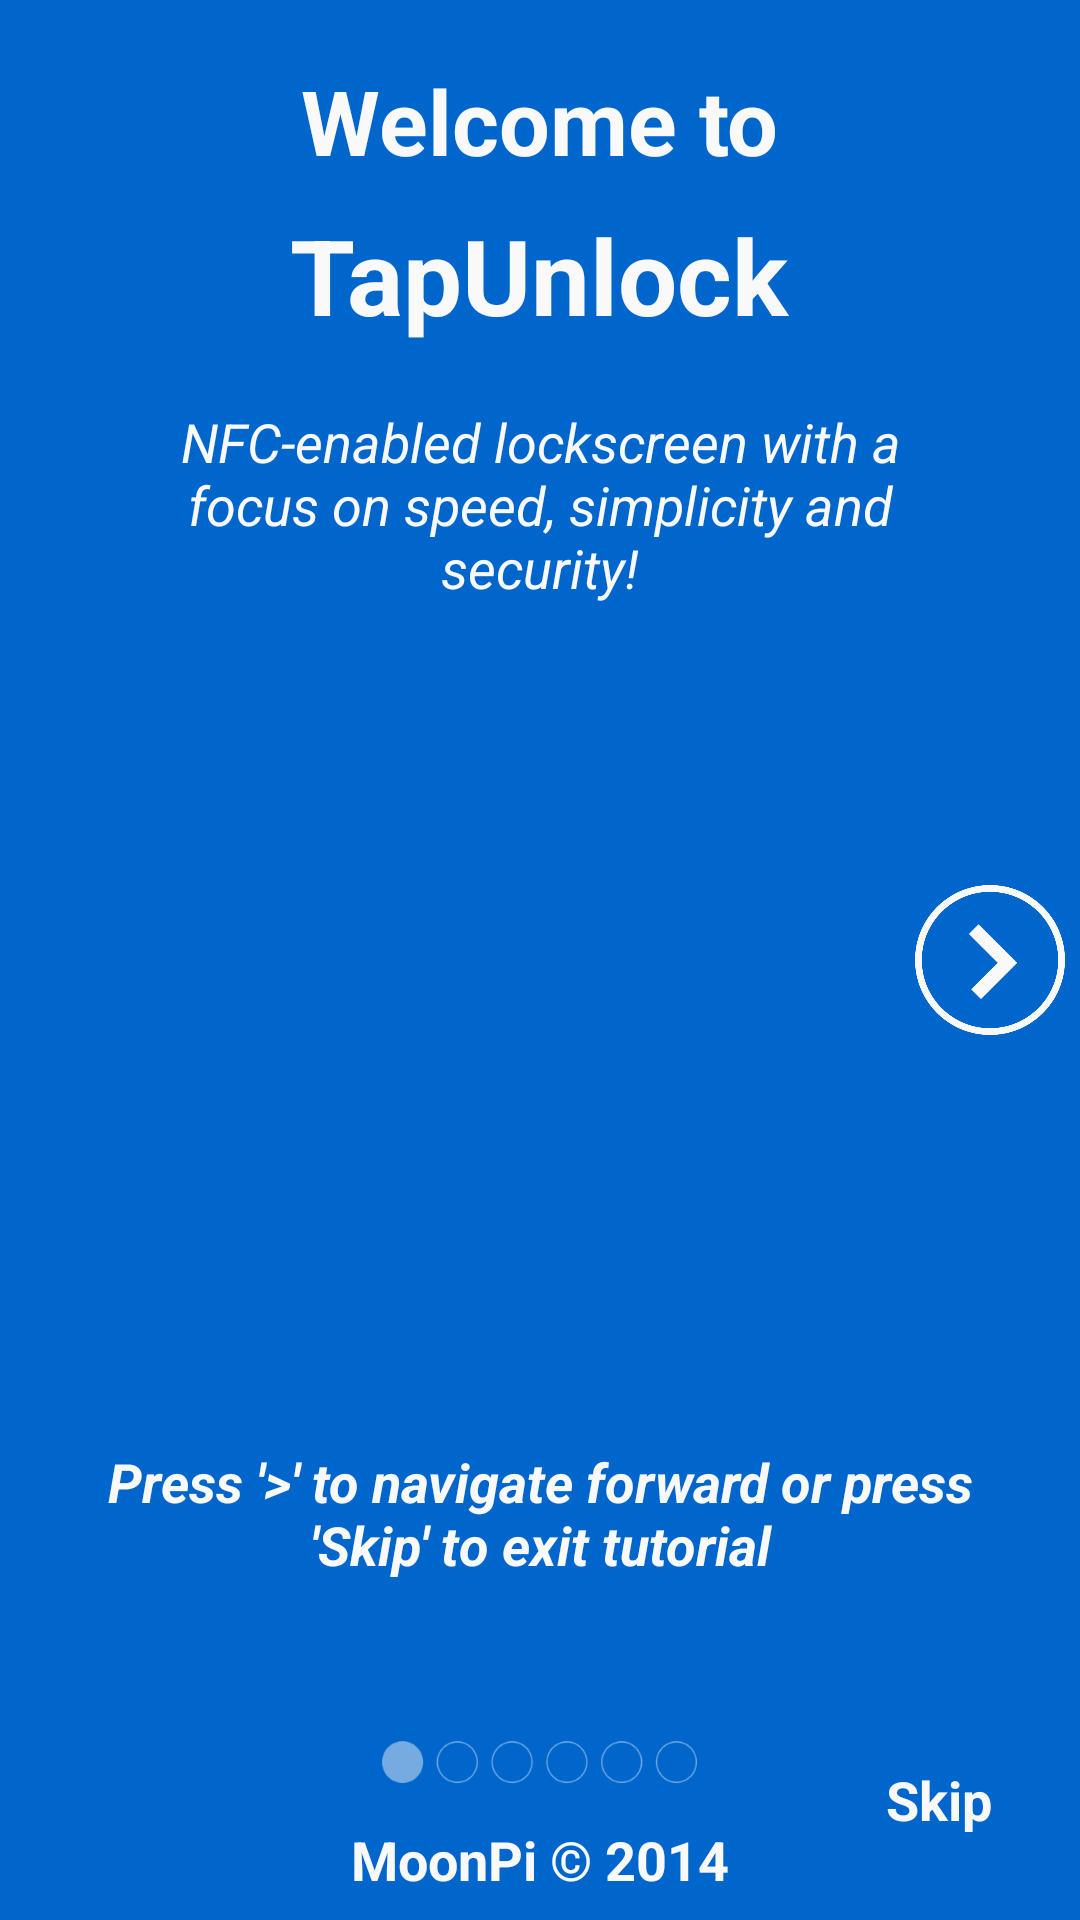

Produce the Android XML layout that renders to this screen, including the resource entries it uses.
<!-- AndroidManifest.xml: activity theme android:Theme.Holo.NoActionBar -->
<!-- res/layout/activity_tutorial.xml -->
<RelativeLayout
    android:layout_width="match_parent"
    android:layout_height="match_parent"
    android:animateLayoutChanges="true"
    android:id="@+id/tutorialRelativeLayout"
    xmlns:android="http://schemas.android.com/apk/res/android"
    android:background="@color/blue">

    <ImageButton
        android:layout_width="50dp"
        android:layout_height="50dp"
        android:id="@+id/navRight"
        android:layout_centerVertical="true"
        android:layout_alignParentRight="true"
        android:layout_marginRight="5dp"
        android:scaleType="fitXY"
        android:src="@drawable/ic_nav_right"
        android:background="@color/transparent_white" />

    <ImageButton
        android:layout_width="50dp"
        android:layout_height="50dp"
        android:id="@+id/navLeft"
        android:layout_centerVertical="true"
        android:layout_alignParentLeft="true"
        android:layout_marginLeft="5dp"
        android:background="@color/transparent_white"
        android:src="@drawable/ic_nav_left"
        android:scaleType="fitXY"
        android:visibility="invisible" />

    <ImageView
        android:layout_width="105dp"
        android:layout_height="105dp"
        android:id="@+id/progressImage"
        android:src="@drawable/ic_6_1"
        android:scaleType="fitXY"
        android:layout_alignParentBottom="true"
        android:layout_centerHorizontal="true" />

    <TextView
        android:layout_width="wrap_content"
        android:layout_height="wrap_content"
        android:textAppearance="?android:attr/textAppearanceMedium"
        android:text="@string/tutorial_branding"
        android:id="@+id/moonPiBrand"
        android:layout_alignParentBottom="true"
        android:layout_centerHorizontal="true"
        android:textColor="@color/tutorial_white"
        android:layout_marginBottom="8dp"
        android:textStyle="bold" />

    <Button
        android:layout_width="wrap_content"
        android:layout_height="wrap_content"
        android:text="@string/tutorial_skip"
        android:id="@+id/skip"
        android:textColor="@color/tutorial_white"
        android:background="@color/transparent_white"
        android:textAppearance="?android:attr/textAppearanceMedium"
        android:layout_alignBottom="@+id/moonPiBrand"
        android:layout_alignRight="@+id/navRight"
        android:layout_marginRight="10dp"
        android:layout_marginBottom="8dp"
        android:textStyle="bold" />

    <TextView
        android:layout_width="wrap_content"
        android:layout_height="wrap_content"
        android:text="@string/tutorial_welcometo"
        android:id="@+id/welcomeTo"
        android:textColor="@color/tutorial_white"
        android:visibility="visible"
        android:layout_alignParentTop="true"
        android:layout_centerHorizontal="true"
        android:layout_marginTop="20dp"
        android:textStyle="bold"
        android:textSize="30sp" />

    <TextView
        android:layout_width="wrap_content"
        android:layout_height="wrap_content"
        android:text="@string/tutorial_tapunlock"
        android:id="@+id/tapunlock"
        android:layout_below="@+id/welcomeTo"
        android:layout_centerHorizontal="true"
        android:textColor="@color/tutorial_white"
        android:layout_marginTop="8dp"
        android:textStyle="bold"
        android:textSize="35sp"
        android:visibility="visible" />

    <TextView
        android:layout_width="wrap_content"
        android:layout_height="wrap_content"
        android:textAppearance="?android:attr/textAppearanceMedium"
        android:text="@string/tutorial_description"
        android:id="@+id/appDescription"
        android:layout_below="@+id/tapunlock"
        android:layout_centerHorizontal="true"
        android:layout_marginTop="20dp"
        android:textColor="@color/tutorial_white"
        android:layout_toLeftOf="@+id/navRight"
        android:layout_toRightOf="@+id/navLeft"
        android:gravity="top|center"
        android:layout_marginLeft="3dp"
        android:layout_marginRight="3dp"
        android:textStyle="italic"
        android:visibility="visible" />

    <TextView
        android:layout_width="wrap_content"
        android:layout_height="wrap_content"
        android:textAppearance="?android:attr/textAppearanceMedium"
        android:text="@string/tutorial_navigation"
        android:id="@+id/navigation"
        android:textColor="@color/tutorial_white"
        android:gravity="top|center"
        android:layout_above="@+id/progressImage"
        android:layout_centerHorizontal="true"
        android:layout_alignParentLeft="true"
        android:layout_alignParentRight="true"
        android:layout_marginLeft="15dp"
        android:layout_marginRight="15dp"
        android:layout_marginBottom="8dp"
        android:visibility="visible"
        android:textStyle="bold|italic" />

    <ImageView
        android:layout_width="wrap_content"
        android:layout_height="wrap_content"
        android:id="@+id/screenshotView"
        android:layout_above="@+id/moonPiBrand"
        android:layout_centerHorizontal="true"
        android:src="@drawable/ic_tutorial2"
        android:scaleType="fitXY"
        android:layout_marginRight="35dp"
        android:layout_marginLeft="35dp"
        android:layout_marginBottom="15dp"
        android:visibility="invisible"
        android:layout_below="@+id/screenshotDescription"
        android:layout_alignLeft="@+id/navLeft"
        android:layout_alignRight="@+id/navRight" />

    <TextView
        android:layout_width="wrap_content"
        android:layout_height="wrap_content"
        android:textAppearance="?android:attr/textAppearanceMedium"
        android:text="@string/tutorial_screenshot2"
        android:id="@+id/screenshotDescription"
        android:layout_alignParentTop="true"
        android:layout_centerHorizontal="true"
        android:textColor="@color/tutorial_white"
        android:visibility="invisible"
        android:layout_marginTop="20dp"
        android:layout_alignParentLeft="true"
        android:layout_alignParentRight="true"
        android:gravity="top|center"
        android:layout_marginRight="8dp"
        android:layout_marginLeft="8dp" />

</RelativeLayout>
<!-- resources referenced by this layout -->
<resources>
  <color name="blue">#0066CC</color>
  <color name="transparent_white">#00FFFFFF</color>
  <color name="tutorial_white">#F9F9F9</color>
  <!-- drawable ic_6_1: png bitmap (drawable-hdpi, 13097 bytes) -->
  <!-- drawable ic_nav_left: png bitmap (drawable-hdpi, 14884 bytes) -->
  <!-- drawable ic_nav_right: png bitmap (drawable-hdpi, 14917 bytes) -->
  <!-- drawable ic_tutorial2: png bitmap (drawable-mdpi, 147739 bytes) -->
  <string name="tutorial_branding">MoonPi © 2014</string>
  <string name="tutorial_description">NFC-enabled lockscreen with a focus on
          speed, simplicity and security!</string>
  <string name="tutorial_navigation">Press \'&gt;\' to navigate forward or press \'Skip\' to
          exit tutorial</string>
  <string name="tutorial_screenshot2">Enter a PIN</string>
  <string name="tutorial_skip">Skip</string>
  <string name="tutorial_tapunlock">TapUnlock</string>
  <string name="tutorial_welcometo">Welcome to</string>
</resources>
